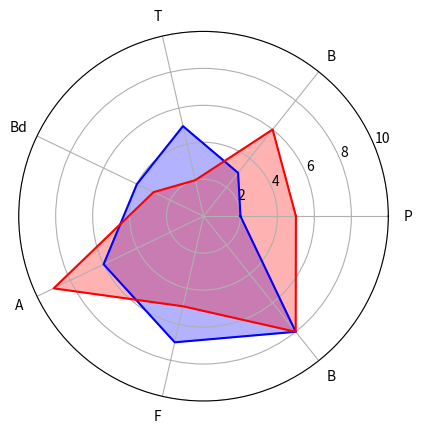

Source code (Python): (Note: this script raises an exception after producing the figure.)
# -*- coding: utf-8 -*-
"""
Created on Mon Sep  2 19:35:01 2024

[redacted]
"""

import matplotlib.pyplot as plt
import numpy as np
import matplotlib.image as image

r = [2, 3, 5, 4, 6, 7, 8, 2]
r2 = [5, 6, 2, 3, 9, 5, 8, 5]
theta = np.linspace(0.0, 2 * np.pi, len(r))

fig, ax = plt.subplots(subplot_kw={'projection': 'polar'})
ax.plot(theta, r, color='blue', label='Armor 1')
ax.fill(theta, r, color='blue', alpha=0.3)
ax.plot(theta, r2, color='red', label='Armor 2')
ax.fill(theta, r2, color='red', alpha=0.3)
ax.set_rmax(10)
ax.grid(True)

# Modify theta labels
theta_ticks = np.linspace(0.0, 2 * np.pi, len(r)-1, endpoint=False)
ax.set_xticks(theta_ticks)
ax.set_xticklabels([''] * len(theta_ticks)) # remove default labels
ax.set_xticklabels(['P', 'B', 'T', 'Bd', 'A', 'F', 'B']) # placeholder labels
ax.tick_params(pad=4)

# Configure image labels
images = ['physical_DEF.jpg','VS_blunt.jpg','VS_thrust.jpg','blood_DEF.jpg','arcane_DEF.jpg','fire_DEF.jpg','bolt_DEF.jpg']
loaded_images = [image.imread(file) for file in images]

# physical
img = loaded_images[0]
img_imgbox = ax.inset_axes([1.03, 0.45, 0.1, 0.1])
img_imgbox.imshow(img)
img_imgbox.axis('off')
# blunt
img = loaded_images[1]
img_imgbox = ax.inset_axes([0.82, 0.91, 0.1, 0.1])
img_imgbox.imshow(img)
img_imgbox.axis('off')
# thrust
img = loaded_images[2]
img_imgbox = ax.inset_axes([0.32, 1.01, 0.1, 0.1])
img_imgbox.imshow(img)
img_imgbox.axis('off')
# blood
img = loaded_images[3]
img_imgbox = ax.inset_axes([-0.08, 0.7, 0.1, 0.1])
img_imgbox.imshow(img)
img_imgbox.axis('off')
# arcane
img = loaded_images[4]
img_imgbox = ax.inset_axes([-0.08, 0.2, 0.1, 0.1])
img_imgbox.imshow(img)
img_imgbox.axis('off')
# fire
img = loaded_images[5]
img_imgbox = ax.inset_axes([0.32, -0.11, 0.1, 0.1])
img_imgbox.imshow(img)
img_imgbox.axis('off')
# bolt
img = loaded_images[6]
img_imgbox = ax.inset_axes([0.82, -0.01, 0.1, 0.1])
img_imgbox.imshow(img)
img_imgbox.axis('off')

#Add legend
angle = np.deg2rad(240)
ax.legend(loc="lower left",
          bbox_to_anchor=(0.1 + np.cos(angle)/2, 0.1 + np.sin(angle)/2))

ax.set_title("Damage Reduction", va='bottom')
plt.show()